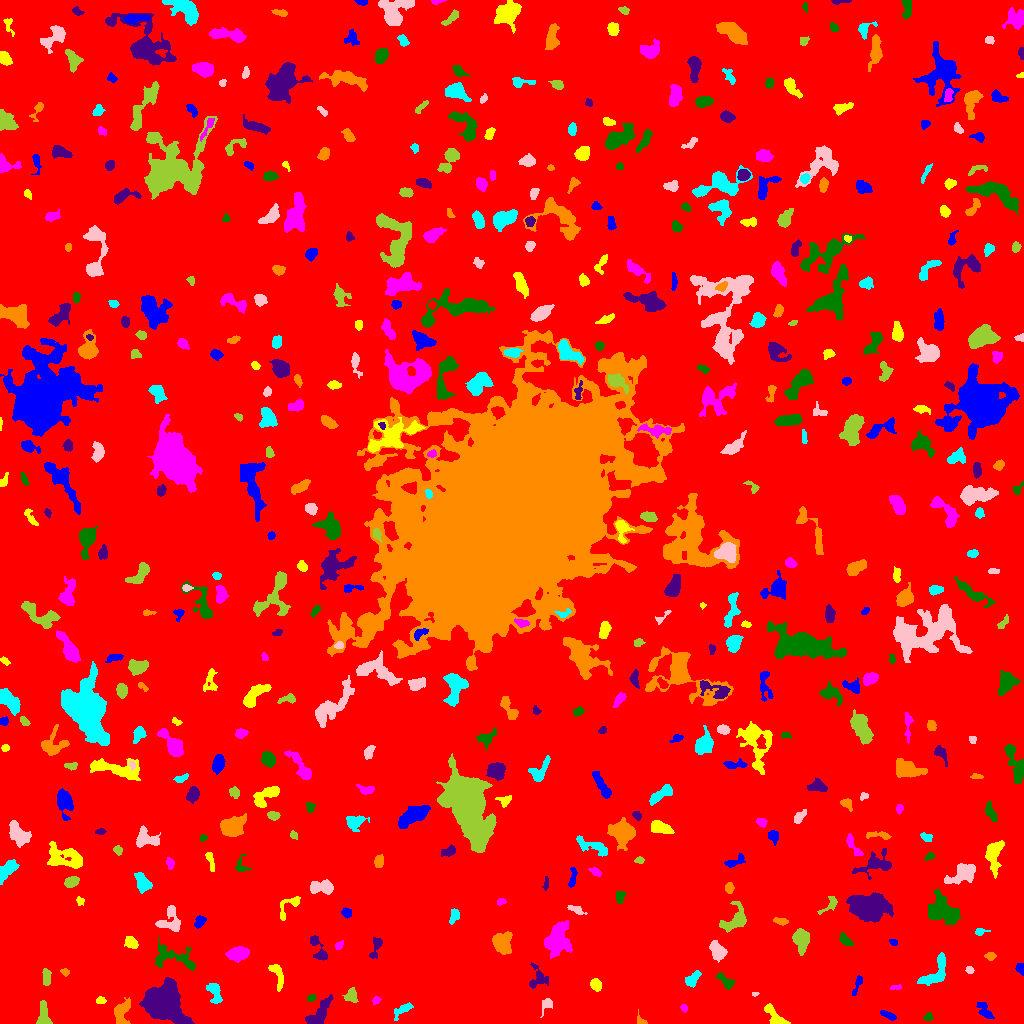

The file beside this chart, header and first rows:
ID, X, Y, A, B, theta, total_flux, mu_max, mu_median, mu_mean, R_fwhm, R_e, R10, R90, x_start, x_end, y_start, y_end, area, greylevel
0, 512.9, 516.4, 302.2, 299.5, 0.4437, 1778316, 14.0, 2.0, 2.069, 70.78, 238.1, 90.57, 390, 0, 1023, 0, 1023, 859454, 2.069
1, 888.3, 8.097, 4.49, 1.527, -0.4272, 227.0, 4.0, 2.0, 2.102, 4.886, 3.29, 1.262, 5.046, 880, 896, 3, 13, 108, 9.102
2, 774.5, 6.655, 7.199, 3.062, -0.8434, 660.0, 7.0, 2.0, 2.809, 4.37, 4.72, 1.693, 7.59, 764, 790, 0, 20, 235, 7.809
3, 683.9, 15.78, 1.831, 1.284, -0.4358, 55.0, 3.0, 1.0, 1.078, 2.394, 1.954, 0.5642, 3.038, 680, 687, 11, 19, 51, 7.078
4, 928.2, 6.159, 2.163, 1.838, 0.294, 164.0, 5.0, 2.0, 2.448, 3.09, 2.459, 0.9772, 3.949, 923, 933, 3, 11, 67, 7.448
5, 161.1, 20.99, 8.502, 7.382, -0.5346, 27646, 89.0, 11.0, 20.18, 7.919, 8.425, 3.192, 15.81, 139, 194, 0, 46, 1370, 24.18
6, 641, 2.638, 3.408, 1.998, -0.8213, 130.0, 4.0, 2.0, 1.884, 3.7, 2.646, 0.9772, 4.146, 637, 647, 0, 14, 69, 6.884
7, 403.1, 14.02, 5.901, 2.282, 0.6034, 293.0, 4.0, 2.0, 1.843, 5.352, 3.785, 1.493, 6.129, 394, 413, 3, 21, 159, 6.843
8, 546.7, 18.85, 4.112, 2.559, 1.036, 186.0, 3.0, 1.0, 1.563, 4.068, 3.478, 1.382, 5.614, 540, 552, 6, 25, 119, 6.563
9, 43.87, 6.856, 6.921, 3.006, -1.468, 742.0, 11.0, 3.0, 3.327, 3.141, 4.297, 1.493, 7.291, 36, 52, 0, 23, 223, 8.327
10, 21.06, 21.76, 2.935, 1.756, -0.3376, 171.0, 4.0, 2.0, 2.221, 4.406, 2.877, 1.128, 4.297, 15, 27, 18, 26, 77, 7.221
11, 984.5, 12.12, 5.279, 2.52, -0.8518, 283.0, 4.0, 1.0, 1.617, 5.078, 4.107, 1.596, 6.652, 976, 994, 5, 21, 175, 6.617
12, 100.9, 23.02, 2.322, 1.571, -0.06825, 120.0, 5.0, 2.0, 1.765, 2.394, 2.326, 0.7979, 3.827, 96, 106, 20, 27, 68, 8.765
13, 375.8, 23.29, 2.241, 1.658, 0.6565, 118.0, 5.0, 2.0, 2.0, 2.459, 2.257, 0.7979, 3.785, 372, 381, 19, 27, 59, 8.0
14, 311.2, 25.25, 2, 1.4, 0.104, 118.0, 6.0, 2.0, 2.0, 2.523, 2.034, 0.7979, 3.432, 307, 316, 22, 29, 59, 9.0
15, 318.4, 9.207, 9.133, 3.313, 0.9083, 1582, 10.0, 4.0, 4.444, 7.047, 5.971, 2.326, 9.322, 305, 333, 0, 29, 356, 8.444
16, 121.3, 12.02, 6.08, 3.498, 1.229, 985.0, 11.0, 3.0, 3.385, 3.785, 4.853, 1.693, 8.019, 114, 130, 0, 26, 291, 8.385
17, 214.6, 32.53, 5.173, 2.499, -1.305, 393.0, 6.0, 1.0, 1.819, 4.406, 3.742, 1.493, 6.333, 206, 222, 20, 40, 216, 7.819
18, 754.7, 29.93, 1.806, 0.9928, 0.06247, 67.0, 4.0, 2.0, 2.233, 2.585, 1.693, 0.5642, 2.523, 752, 759, 27, 31, 30, 9.233
19, 351.6, 27.24, 3.129, 2.646, 1.128, 179.0, 3.0, 1.0, 1.178, 3.742, 3.241, 1.262, 5.499, 342, 358, 21, 36, 152, 8.178
20, 832.6, 14.23, 9.917, 3.693, -0.8613, 1114, 8.0, 3.0, 3.238, 7.181, 5.836, 2.257, 8.867, 817, 844, 0, 28, 344, 8.238
21, 856.8, 37.48, 6.606, 1.412, 1.179, 136.0, 5.0, 1.0, 1.248, 1.493, 2.985, 0.9772, 4.983, 852, 862, 28, 48, 109, 8.248
22, 595.8, 38.31, 2.901, 2.348, -1.179, 453.0, 8.0, 3.0, 3.567, 4.406, 3.385, 1.262, 5.323, 590, 601, 32, 45, 127, 8.567
23, 896.3, 36.07, 3.038, 1.103, 0.08306, 108.0, 5.0, 2.0, 1.929, 2.111, 2.111, 0.7979, 3.656, 890, 901, 34, 39, 56, 7.929
24, 725.6, 42.01, 5.327, 2.261, -0.7096, 359.0, 6.0, 2.0, 2.244, 4.37, 3.909, 1.493, 6.155, 716, 734, 34, 51, 160, 7.244
25, 537, 45.62, 6.727, 4.965, -1.549, 298.0, 3.0, 1.0, 1.268, 4.297, 4.886, 1.693, 7.878, 529, 548, 35, 61, 235, 6.268
26, 64.79, 51.62, 1.927, 1.685, -0.4634, 108.0, 4.0, 2.0, 1.831, 3.338, 2.185, 0.7979, 3.568, 60, 69, 47, 55, 59, 7.831
27, 692.9, 44.57, 4.543, 2.538, 0.9058, 343.0, 5.0, 2.0, 2.03, 4.222, 4.068, 1.596, 6.457, 685, 701, 36, 53, 169, 7.03
28, 969.6, 53.36, 1.858, 1.484, -1.204, 83.0, 3.0, 1.0, 1.431, 2.932, 2.111, 0.7979, 3.29, 965, 974, 50, 57, 58, 7.431
29, 45.91, 47.26, 4.112, 1.873, -1.562, 463.0, 8.0, 3.0, 3.481, 4.334, 3.385, 1.262, 5.499, 42, 51, 38, 55, 133, 8.481
30, 989, 51.45, 1.899, 1.544, -1.454, 137.0, 5.0, 3.0, 3.044, 2.985, 2.257, 0.7979, 3.385, 986, 992, 48, 55, 45, 8.044
31, 1021, 54.88, 2.352, 1.788, -1.299, 179.0, 6.0, 2.0, 2.131, 3.09, 2.326, 0.7979, 3.909, 1015, 1023, 48, 60, 84, 8.131
32, 277.1, 49.45, 7.457, 2.727, -1.267, 396.0, 4.0, 2.0, 1.913, 6.232, 4.514, 1.693, 7.247, 268, 283, 32, 59, 207, 6.913
33, 238.2, 69.96, 5.078, 3.236, 0.1083, 1290, 10.0, 4.0, 4.657, 6.383, 5.171, 2.034, 8.176, 225, 249, 61, 77, 277, 8.657
34, 174.8, 65.52, 12.81, 5.647, -0.2331, 767.0, 4.0, 2.0, 1.615, 8.777, 6.979, 2.585, 10.87, 155, 195, 53, 86, 475, 6.615
35, 376.0, 77.17, 6.436, 1.823, 1.213, 136.0, 3.0, 1.0, 0.8774, 3.613, 3.09, 1.128, 4.853, 369, 382, 65, 86, 155, 6.877
36, 990, 67.45, 2.426, 1.807, -0.01963, 273.0, 8.0, 3.0, 3.413, 3.29, 2.585, 0.9772, 4.222, 984, 996, 63, 71, 80, 8.412
37, 935.3, 50.79, 10.32, 4.466, 0.9291, 1591, 9.0, 4.0, 4.048, 6.933, 6.531, 2.585, 9.901, 917, 945, 38, 71, 393, 8.048
38, 717.2, 72.67, 4.738, 3.098, -1.079, 969.0, 9.0, 4.0, 3.892, 5.557, 4.82, 1.871, 7.548, 709, 727, 61, 83, 249, 8.892
39, 801.3, 83.97, 5.368, 3.533, -1.452, 1674, 12.0, 4.0, 5.248, 6.155, 5.262, 2.111, 8.704, 792, 809, 68, 95, 319, 9.248
40, 680.5, 71.58, 7.224, 5.471, -0.2898, 2078, 11.0, 4.0, 3.855, 6.257, 6.864, 2.523, 10.95, 665, 695, 58, 87, 539, 8.855
41, 893.7, 81.23, 2.067, 1.565, -0.4325, 132.0, 5.0, 2.0, 2.491, 2.764, 2.257, 0.7979, 3.478, 889, 897, 78, 84, 53, 7.491
42, 130.8, 80.82, 3.24, 2.331, -0.6088, 415.0, 8.0, 2.0, 2.902, 3.949, 3.385, 1.262, 5.557, 124, 138, 75, 87, 143, 8.902
43, 339.1, 78.03, 2.645, 1.595, 0.8048, 133.0, 4.0, 2.0, 2.046, 3.613, 2.585, 0.9772, 3.989, 335, 343, 74, 83, 65, 7.046
44, 845.2, 83.3, 3.703, 1.995, -0.7169, 295.0, 5.0, 2.0, 2.418, 4.068, 3.29, 1.262, 5.352, 839, 853, 78, 91, 122, 7.418
45, 318.5, 74.24, 8.326, 2.868, -1.103, 486.0, 5.0, 2.0, 2.271, 5.352, 4.687, 1.784, 7.114, 310, 327, 63, 88, 214, 7.271
46, 501.2, 80.59, 5.276, 4.673, -1.336, 1068, 8.0, 2.0, 2.942, 5.944, 5.528, 2.111, 9.132, 492, 512, 69, 92, 363, 7.942
47, 980.2, 91.67, 3.061, 1.727, 0.11, 141.0, 4.0, 2.0, 1.88, 3.742, 2.706, 0.9772, 4.297, 975, 990, 88, 95, 75, 7.88
48, 171.4, 103.8, 7.432, 5.065, -1.509, 824.0, 7.0, 2.0, 2.512, 5.078, 5.232, 2.034, 8.593, 155, 180, 92, 118, 328, 7.512
49, 734.5, 104, 8.495, 4.918, 0.8389, 970.0, 6.0, 2.0, 2.553, 7.715, 6.129, 2.326, 9.407, 719, 746, 91, 122, 380, 7.553
50, 16.39, 93.04, 4.189, 1.543, 0.5743, 120.0, 3.0, 1.0, 1.143, 3.432, 2.932, 0.9772, 4.549, 11, 24, 87, 99, 105, 7.143
51, 199.4, 101.3, 3.251, 2.134, 0.9634, 285.0, 6.0, 2.0, 2.436, 4.029, 3.241, 1.128, 5.202, 194, 206, 95, 108, 117, 7.436
52, 289.4, 118.3, 8.478, 3.766, 0.7804, 361.0, 6.0, 2.0, 1.823, 3.29, 4.549, 1.493, 7.114, 280, 300, 103, 127, 198, 6.823
53, 557.1, 83.06, 7.22, 5.037, 1.283, 3263, 18.0, 4.0, 5.075, 5.971, 6.817, 2.523, 11.59, 544, 572, 65, 103, 643, 10.07
54, 941.2, 112.5, 9.054, 6.772, -0.483, 1952, 10.0, 3.0, 2.953, 5.14, 7.878, 2.646, 12.63, 928, 961, 99, 134, 661, 7.953
55, 868.3, 117.1, 9.78, 5.671, -0.07514, 6065, 15.0, 6.0, 6.227, 11.07, 9.305, 3.742, 14.4, 846, 893, 101, 131, 974, 11.23
56, 780.8, 102.3, 3.304, 1.503, -0.173, 171.0, 5.0, 2.0, 1.8, 2.764, 2.764, 1.128, 4.37, 773, 788, 98, 106, 95, 8.8
57, 454.7, 107.6, 3.751, 2.241, 1.266, 194.0, 3.0, 2.0, 1.577, 4.442, 3.523, 1.382, 5.499, 449, 459, 99, 115, 123, 7.577
58, 575.9, 114.1, 4.493, 1.676, -0.3635, 280.0, 5.0, 2.0, 2.545, 4.107, 3.192, 1.262, 5.046, 567, 587, 109, 118, 110, 8.545
59, 831.6, 121.3, 5.239, 2.273, 0.9018, 154.0, 6.0, 1.0, 1.1, 2.394, 2.326, 0.7979, 4.514, 817, 837, 109, 127, 140, 9.1
... 496 more rows
